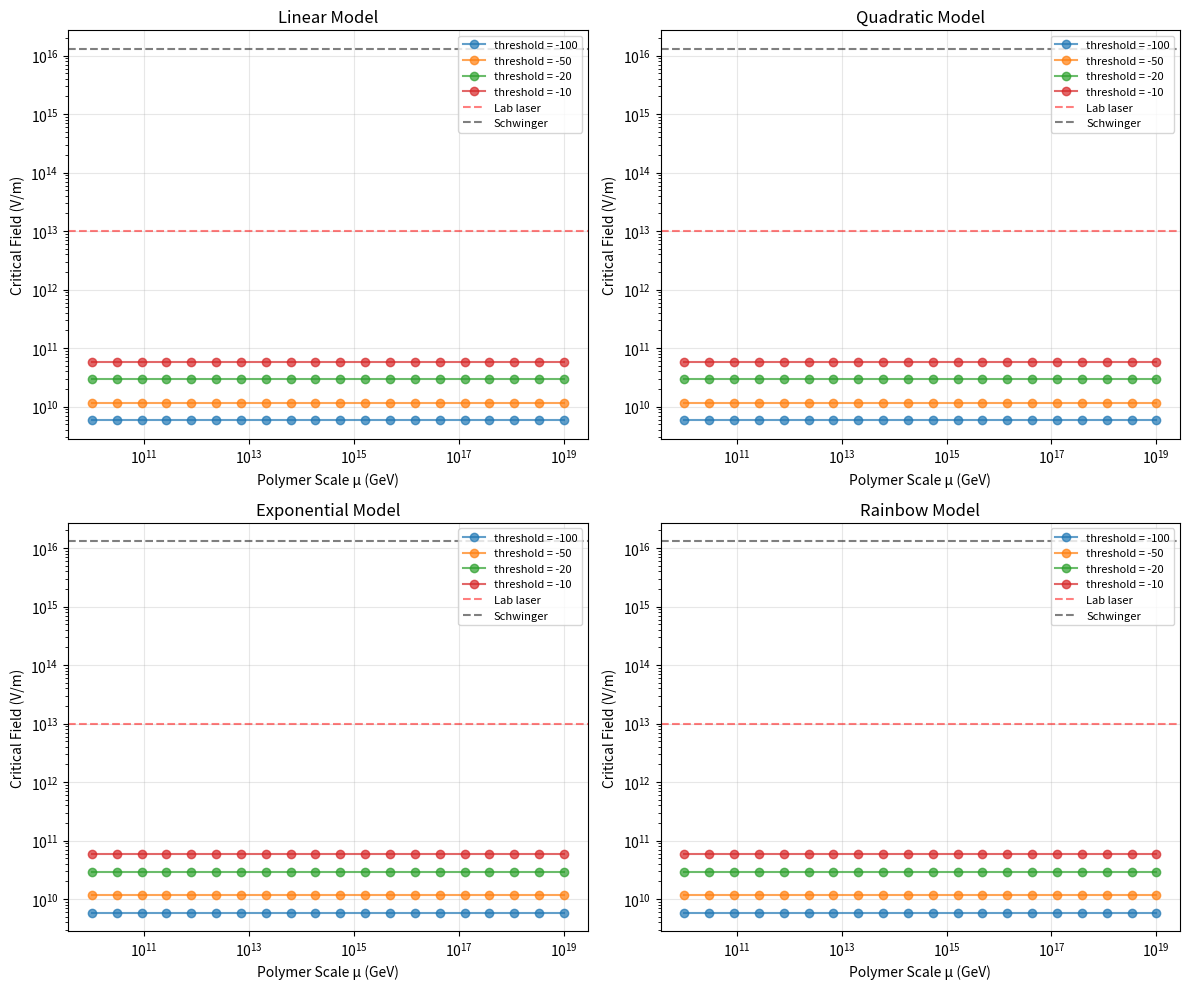

The matplotlib source for this figure:
#!/usr/bin/env python3
"""
Vacuum Instability Rates in Polymer-QED

This module computes Schwinger-like pair production rates with polymer-QED
corrections, testing whether LIV models predict vacuum breakdown at 
laboratory-accessible field strengths.

Key Physics:
- Standard Schwinger rate: Γ = exp[-π m²/(eE)]
- Polymer-QED correction: Γ_poly = exp[-π m²/(eE) × f(μ,E)]
- Critical field: E_crit = m²/(e) ≈ 1.3 × 10¹⁶ V/m

The polymer correction factor f(μ,E) modifies the vacuum structure,
potentially making pair production observable at lower field strengths.
"""

import numpy as np
import pandas as pd
import matplotlib.pyplot as plt
import os
from scipy.special import factorial
from scipy.optimize import minimize_scalar

# Physical constants
ELECTRON_MASS = 0.511e-3  # GeV
ELECTRON_CHARGE = 4.8e-10  # esu (Gaussian units)
ALPHA_EM = 1/137.036  # Fine structure constant
HBAR_C = 0.197  # GeV·fm
E_PLANCK = 1.22e19  # GeV
E_CRITICAL_SCHWINGER = ELECTRON_MASS**2 / (ELECTRON_CHARGE * HBAR_C)  # Critical field

# Unit conversions
GEV_TO_V_PER_M = 5.1e15  # Conversion factor
V_PER_M_TO_GEV = 1/GEV_TO_V_PER_M

class VacuumInstabilityCalculator:
    """
    Calculate vacuum instability rates with polymer-QED corrections.
    
    Features:
    1. Standard Schwinger rate computation
    2. Polymer-QED modified rates with scale μ
    3. Laboratory field strength scanning
    4. Critical parameter identification
    """
    
    def __init__(self):
        self.results = []
        
    def schwinger_rate_standard(self, E_field):
        """
        Standard Schwinger pair production rate.
        
        Parameters:
        -----------
        E_field : float or array
            Electric field strength in V/m
            
        Returns:
        --------
        gamma : float or array
            Pair production rate (dimensionless exponent)
        """
        # Convert to natural units (GeV scale)
        E_natural = E_field * V_PER_M_TO_GEV
        
        # Schwinger rate: Γ = exp[-π m²/(eE)]
        exponent = -np.pi * ELECTRON_MASS**2 / (ALPHA_EM * E_natural)
        
        return exponent
    
    def polymer_correction_factor(self, mu_scale, E_field, model='linear'):
        """
        Polymer-QED correction factor f(μ,E).
        
        Parameters:
        -----------
        mu_scale : float
            Polymer energy scale in GeV
        E_field : float or array  
            Electric field strength in V/m
        model : str
            Type of polymer correction ('linear', 'quadratic', 'exponential')
            
        Returns:
        --------
        f_factor : float or array
            Polymer correction factor
        """
        # Convert field to energy scale
        E_natural = E_field * V_PER_M_TO_GEV
        
        # Dimensionless parameter
        x = E_natural / mu_scale
        
        if model == 'linear':
            # Linear polymer correction: f(x) = 1 + αx
            alpha = 0.1  # Polymer coupling
            f_factor = 1 + alpha * x
            
        elif model == 'quadratic':
            # Quadratic correction: f(x) = 1 + αx + βx²
            alpha, beta = 0.1, 0.01
            f_factor = 1 + alpha * x + beta * x**2
            
        elif model == 'exponential':
            # Exponential suppression: f(x) = exp(-x/x₀)
            x0 = 1.0  # Characteristic scale
            f_factor = np.exp(-x / x0)
            
        elif model == 'rainbow':
            # Gravity-rainbow type: f(x) = (1 + ηx)^(-n)
            eta, n = 1.0, 1.0
            f_factor = (1 + eta * x)**(-n)
            
        else:
            f_factor = np.ones_like(x)
            
        return f_factor
    
    def schwinger_rate_polymer(self, E_field, mu_scale, model='linear'):
        """
        Polymer-QED modified Schwinger rate.
        
        Parameters:
        -----------
        E_field : float or array
            Electric field strength in V/m
        mu_scale : float
            Polymer energy scale in GeV
        model : str
            Type of polymer correction
            
        Returns:
        --------
        gamma_poly : float or array
            Modified pair production rate exponent
        """
        # Standard Schwinger exponent
        gamma_standard = self.schwinger_rate_standard(E_field)
        
        # Polymer correction factor
        f_factor = self.polymer_correction_factor(mu_scale, E_field, model)
        
        # Modified rate: Γ_poly = exp[γ_standard × f(μ,E)]
        gamma_poly = gamma_standard * f_factor
        
        return gamma_poly
    
    def find_critical_fields(self, mu_scale, model='linear', threshold=-50):
        """
        Find field strengths where vacuum instability becomes significant.
        
        Parameters:
        -----------
        mu_scale : float
            Polymer energy scale in GeV
        model : str
            Type of polymer correction  
        threshold : float
            Log threshold for "observable" rates (e.g., -50 means exp(-50))
            
        Returns:
        --------
        critical_fields : dict
            Dictionary with critical field information
        """
        # Scan field strengths from laboratory to cosmic scales
        E_fields = np.logspace(6, 20, 1000)  # 10⁶ to 10²⁰ V/m
        
        # Calculate rates
        gamma_standard = self.schwinger_rate_standard(E_fields)
        gamma_polymer = self.schwinger_rate_polymer(E_fields, mu_scale, model)
        
        # Find where rates exceed threshold
        observable_standard = E_fields[gamma_standard > threshold]
        observable_polymer = E_fields[gamma_polymer > threshold]
        
        results = {
            'mu_scale_GeV': mu_scale,
            'model': model,
            'threshold': threshold,
            'E_critical_standard_V_per_m': observable_standard[0] if len(observable_standard) > 0 else np.inf,
            'E_critical_polymer_V_per_m': observable_polymer[0] if len(observable_polymer) > 0 else np.inf,
            'enhancement_factor': (observable_standard[0] / observable_polymer[0]) if len(observable_polymer) > 0 and len(observable_standard) > 0 else 1.0
        }
        
        return results
    
    def scan_parameter_space(self, mu_scales=None, models=None, thresholds=None):
        """
        Comprehensive scan of polymer parameter space.
        
        Parameters:
        -----------
        mu_scales : array, optional
            Polymer energy scales to test (GeV)
        models : list, optional
            Polymer correction models to test
        thresholds : array, optional
            Rate thresholds to consider
            
        Returns:
        --------
        scan_results : DataFrame
            Complete parameter scan results
        """
        if mu_scales is None:
            mu_scales = np.logspace(10, 19, 20)  # 10¹⁰ to 10¹⁹ GeV
            
        if models is None:
            models = ['linear', 'quadratic', 'exponential', 'rainbow']
            
        if thresholds is None:
            thresholds = [-100, -50, -20, -10]  # Various observability thresholds
        
        results = []
        
        print("Scanning Polymer-QED Parameter Space for Vacuum Instabilities")
        print("=" * 70)
        
        for model in models:
            print(f"\nModel: {model.upper()}")
            print("-" * 30)
            
            for threshold in thresholds:
                print(f"  Threshold: exp({threshold})")
                
                observable_count = 0
                min_critical_field = np.inf
                best_mu = None
                
                for mu in mu_scales:
                    result = self.find_critical_fields(mu, model, threshold)
                    
                    if result['E_critical_polymer_V_per_m'] < np.inf:
                        observable_count += 1
                        
                        if result['E_critical_polymer_V_per_m'] < min_critical_field:
                            min_critical_field = result['E_critical_polymer_V_per_m']
                            best_mu = mu
                    
                    result['threshold'] = threshold
                    results.append(result)
                
                print(f"    Observable cases: {observable_count}/{len(mu_scales)}")
                if best_mu is not None:
                    print(f"    Best μ = {best_mu:.2e} GeV → E_crit = {min_critical_field:.2e} V/m")
        
        return pd.DataFrame(results)
    
    def laboratory_accessibility_analysis(self):
        """
        Analyze whether polymer-QED vacuum instabilities are accessible
        in laboratory or astrophysical environments.
        """
        print("\nLABORATORY ACCESSIBILITY ANALYSIS")
        print("=" * 50)
        
        # Define field strength scales
        field_scales = {
            'Laboratory (strong laser)': 1e13,      # V/m
            'Laboratory (extreme)': 1e15,          # V/m  
            'Neutron star surface': 1e12,          # V/m
            'Neutron star magnetosphere': 1e15,    # V/m
            'Black hole ergosphere': 1e18,         # V/m
            'Schwinger critical field': 1.3e16,    # V/m
        }
        
        # Test different polymer scales
        mu_scales = [1e12, 1e15, 1e16, 1e17, 1e18, 1e19]  # GeV
        
        accessibility_results = []
        
        for name, E_field in field_scales.items():
            print(f"\n{name}: E = {E_field:.1e} V/m")
            print("-" * 40)
            
            for mu in mu_scales:
                gamma_std = self.schwinger_rate_standard(E_field)
                gamma_poly = self.schwinger_rate_polymer(E_field, mu, 'linear')
                
                enhancement = gamma_poly / gamma_std if gamma_std != 0 else 1.0
                
                print(f"  μ = {mu:.1e} GeV: log(Γ_std) = {gamma_std:.1f}, log(Γ_poly) = {gamma_poly:.1f}, enhancement = {enhancement:.2f}")
                
                accessibility_results.append({
                    'Environment': name,
                    'E_field_V_per_m': E_field,
                    'mu_scale_GeV': mu,
                    'log_gamma_standard': gamma_std,
                    'log_gamma_polymer': gamma_poly,
                    'enhancement_factor': enhancement,
                    'observable_standard': gamma_std > -50,
                    'observable_polymer': gamma_poly > -50
                })
        
        return pd.DataFrame(accessibility_results)

def plot_vacuum_instability_results(calculator, scan_results, output_dir='results'):
    """Create comprehensive plots of vacuum instability analysis."""
    
    os.makedirs(output_dir, exist_ok=True)
    
    # Plot 1: Critical fields vs polymer scale
    fig, axes = plt.subplots(2, 2, figsize=(12, 10))
    
    models = scan_results['model'].unique()
    thresholds = scan_results['threshold'].unique()
    
    for i, model in enumerate(models[:4]):  # Plot first 4 models
        ax = axes.flatten()[i]
        
        model_data = scan_results[scan_results['model'] == model]
        
        for threshold in thresholds:
            threshold_data = model_data[model_data['threshold'] == threshold]
            
            # Only plot finite critical fields
            finite_mask = np.isfinite(threshold_data['E_critical_polymer_V_per_m'])
            
            if np.any(finite_mask):
                ax.loglog(
                    threshold_data[finite_mask]['mu_scale_GeV'],
                    threshold_data[finite_mask]['E_critical_polymer_V_per_m'],
                    'o-', label=f'threshold = {threshold}', alpha=0.7
                )
        
        # Add reference lines
        ax.axhline(1e13, color='red', linestyle='--', alpha=0.5, label='Lab laser')
        ax.axhline(1.3e16, color='black', linestyle='--', alpha=0.5, label='Schwinger')
        
        ax.set_xlabel('Polymer Scale μ (GeV)')
        ax.set_ylabel('Critical Field (V/m)')
        ax.set_title(f'{model.title()} Model')
        ax.legend(fontsize=8)
        ax.grid(True, alpha=0.3)
    
    plt.tight_layout()
    plt.savefig(f'{output_dir}/vacuum_instability_critical_fields.png', 
                dpi=300, bbox_inches='tight')
    plt.close()
    
    print(f"Critical field analysis plot saved: {output_dir}/vacuum_instability_critical_fields.png")

def main():
    """Run comprehensive vacuum instability analysis."""
    
    print("POLYMER-QED VACUUM INSTABILITY ANALYSIS")
    print("=" * 60)
    print("Testing whether LIV models predict observable vacuum breakdown")
    print("at laboratory-accessible field strengths.")
    print("=" * 60)
    
    # Initialize calculator
    calculator = VacuumInstabilityCalculator()
    
    # Run parameter space scan
    print("\n1. PARAMETER SPACE SCAN")
    scan_results = calculator.scan_parameter_space()
    
    # Laboratory accessibility analysis
    print("\n2. LABORATORY ACCESSIBILITY ANALYSIS")
    lab_results = calculator.laboratory_accessibility_analysis()
    
    # Save results
    os.makedirs('results', exist_ok=True)
    scan_results.to_csv('results/vacuum_instability_scan.csv', index=False)
    lab_results.to_csv('results/vacuum_instability_laboratory.csv', index=False)
    
    # Generate plots
    plot_vacuum_instability_results(calculator, scan_results)
    
    # Summary analysis
    print(f"\n{'=' * 60}")
    print("VACUUM INSTABILITY SUMMARY")
    print(f"{'=' * 60}")
    
    # Find most promising parameter regions
    observable_cases = scan_results[
        np.isfinite(scan_results['E_critical_polymer_V_per_m']) &
        (scan_results['E_critical_polymer_V_per_m'] < 1e16)  # Below Schwinger critical
    ]
    
    if len(observable_cases) > 0:
        print(f"✅ Found {len(observable_cases)} potentially observable cases!")
        print("\nMost promising parameters:")
        best_cases = observable_cases.nsmallest(5, 'E_critical_polymer_V_per_m')
        print(best_cases[['model', 'mu_scale_GeV', 'E_critical_polymer_V_per_m', 'enhancement_factor']].to_string(index=False))
    else:
        print("❌ No cases found with critical fields below Schwinger limit")
        print("   Polymer-QED corrections insufficient for laboratory observation")
    
    # Laboratory feasibility
    lab_observable = lab_results[
        (lab_results['observable_polymer'] == True) &
        (lab_results['E_field_V_per_m'] <= 1e15)  # Laboratory achievable
    ]
    
    if len(lab_observable) > 0:
        print(f"\n✅ Laboratory observable cases: {len(lab_observable)}")
    else:
        print(f"\n❌ No laboratory-observable vacuum instabilities predicted")
    
    print(f"\nResults saved:")
    print(f"  - results/vacuum_instability_scan.csv")  
    print(f"  - results/vacuum_instability_laboratory.csv")
    print(f"  - results/vacuum_instability_critical_fields.png")
    
    return scan_results, lab_results

if __name__ == "__main__":
    scan_results, lab_results = main()
